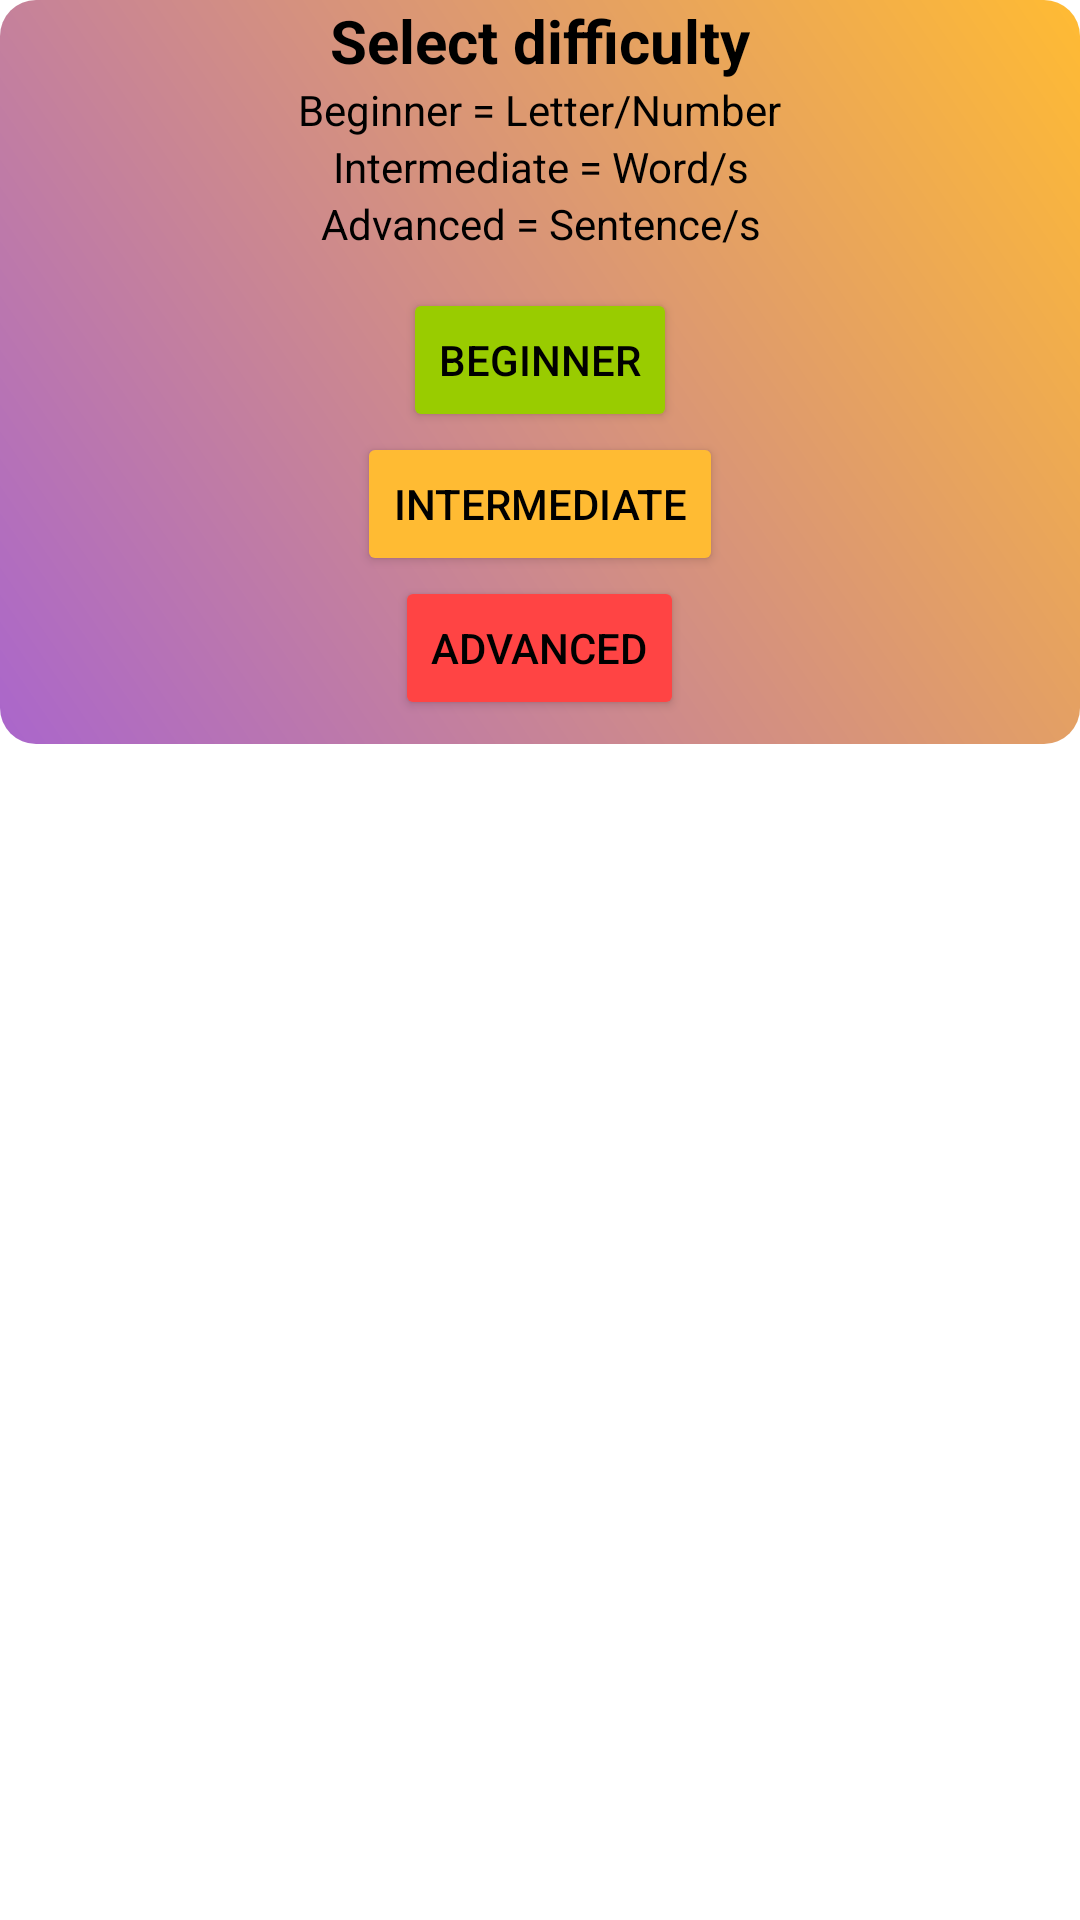

Android layout source for this screen:
<!-- AndroidManifest.xml: application theme Theme.SignTech -->
<!-- res/layout/difficulty_dialog.xml -->
<?xml version="1.0" encoding="utf-8"?>
<RelativeLayout xmlns:android="http://schemas.android.com/apk/res/android"
    xmlns:app="http://schemas.android.com/apk/res-auto"
    xmlns:tools="http://schemas.android.com/tools"
    android:layout_width="match_parent"
    android:layout_height="wrap_content"
    android:id="@+id/root_vg">

    <RelativeLayout
        android:layout_width="match_parent"
        android:layout_height="wrap_content"
        android:background="@drawable/dialog_bg">

        <LinearLayout
            android:layout_width="match_parent"
            android:layout_height="wrap_content"
            android:orientation="vertical">

            <TextView
                android:id="@+id/dialogTitle"
                android:layout_width="wrap_content"
                android:layout_height="wrap_content"
                android:layout_gravity="center_horizontal"
                android:text="Select difficulty"
                android:textColor="@android:color/black"
                android:textSize="20sp"
                android:textStyle="bold" />

            <TextView
                android:id="@+id/dialogDesc1"
                android:layout_width="wrap_content"
                android:layout_height="wrap_content"
                android:layout_gravity="center_horizontal"
                android:gravity="center_horizontal"
                android:paddingStart="12dp"
                android:paddingEnd="12dp"
                android:text="Beginner = Letter/Number"
                android:textColor="@android:color/black" />

            <TextView
                android:id="@+id/dialogDesc2"
                android:layout_width="wrap_content"
                android:layout_height="wrap_content"
                android:layout_gravity="center_horizontal"
                android:gravity="center_horizontal"
                android:paddingStart="12dp"
                android:paddingEnd="12dp"
                android:text="Intermediate = Word/s"
                android:textColor="@android:color/black" />

            <TextView
                android:id="@+id/dialogDesc3"
                android:layout_width="wrap_content"
                android:layout_height="wrap_content"
                android:layout_gravity="center_horizontal"
                android:gravity="center_horizontal"
                android:paddingStart="12dp"
                android:paddingEnd="12dp"
                android:text="Advanced = Sentence/s"
                android:textColor="@android:color/black" />

            <LinearLayout
                android:layout_width="match_parent"
                android:layout_height="wrap_content"
                android:layout_marginTop="12dp"
                android:layout_marginBottom="8dp"
                android:gravity="center_horizontal"
                android:orientation="vertical">

                <Button
                    android:id="@+id/btnBeg"
                    android:layout_width="wrap_content"
                    android:layout_height="wrap_content"
                    android:backgroundTint="@android:color/holo_green_light"
                    android:text="Beginner"
                    android:textColor="@color/black" />

                <Button
                    android:id="@+id/btnInter"
                    android:layout_width="wrap_content"
                    android:layout_height="wrap_content"
                    android:backgroundTint="@android:color/holo_orange_light"
                    android:text="Intermediate"
                    android:textColor="@color/black" />

                <Button
                    android:id="@+id/btnAdv"
                    android:layout_width="wrap_content"
                    android:layout_height="wrap_content"
                    android:backgroundTint="@android:color/holo_red_light"
                    android:text="Advanced"
                    android:textColor="@color/black" />

            </LinearLayout>

        </LinearLayout>
    </RelativeLayout>



</RelativeLayout>
<!-- resources referenced by this layout -->
<resources>
  <color name="black">#FF000000</color>
  <!-- drawable dialog_bg (drawable) -->
  <?xml version="1.0" encoding="utf-8"?>
  <shape xmlns:android="http://schemas.android.com/apk/res/android">
      <gradient android:angle="45"
          android:startColor="@android:color/holo_purple"
          android:endColor="@android:color/holo_orange_light"/>
      <corners android:radius="12dp"/>
  </shape>
  <style name="Theme.SignTech" parent="Theme.MaterialComponents.DayNight.DarkActionBar">
          
          <item name="colorPrimary">@color/purple_500</item>
          <item name="colorPrimaryVariant">@color/purple_700</item>
          <item name="colorOnPrimary">@color/white</item>
          
          <item name="colorSecondary">@color/teal_200</item>
          <item name="colorSecondaryVariant">@color/teal_700</item>
          <item name="colorOnSecondary">@color/black</item>
          
          <item name="android:statusBarColor" tools:targetApi="l">?attr/colorPrimaryVariant</item>
          
          <item name="windowActionBar">false</item>
      </style>
  <color name="purple_500">#FF6200EE</color>
  <color name="purple_700">#FF3700B3</color>
  <color name="white">#FFFFFFFF</color>
  <color name="teal_200">#FF03DAC5</color>
  <color name="teal_700">#FF018786</color>
</resources>
